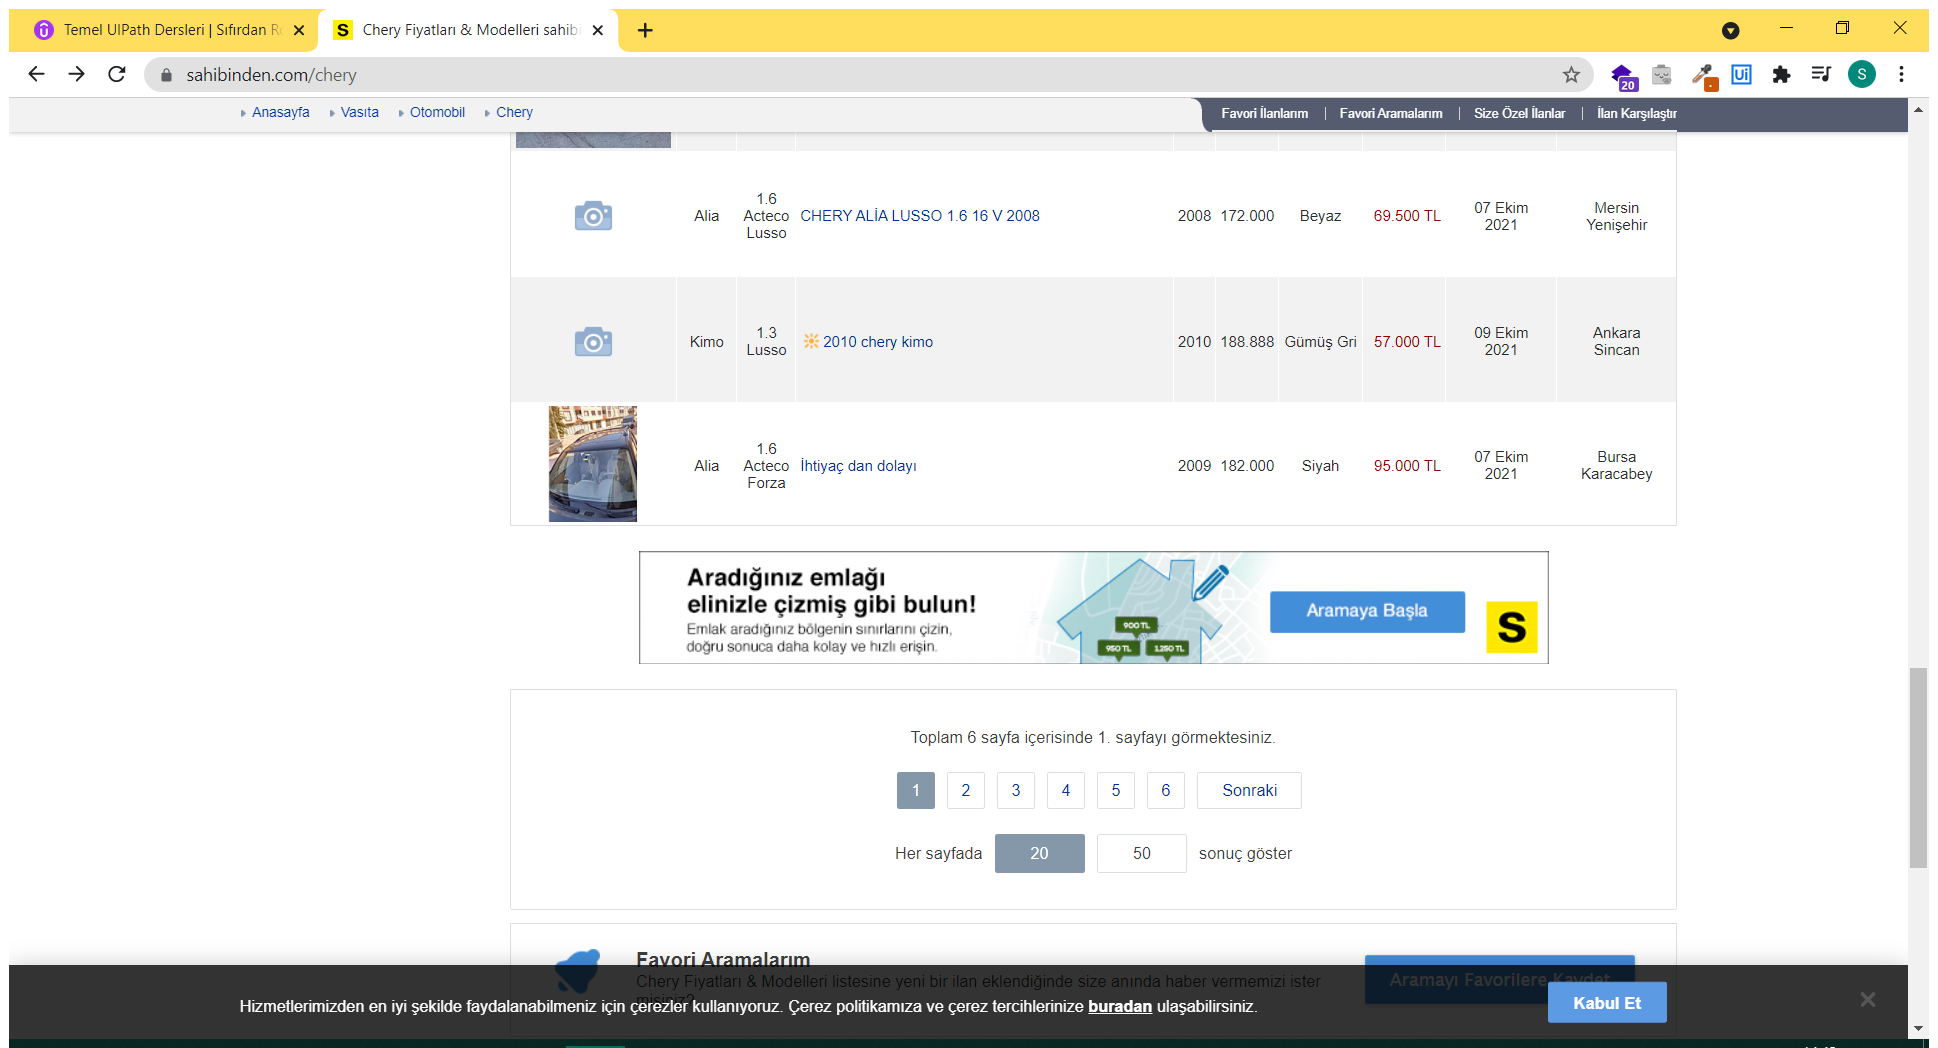
Workflow: Main

Step 1: Use Application/Browser in window 'Chery Fiyatları & Modelleri sahibinden.com'da' (chrome.exe)

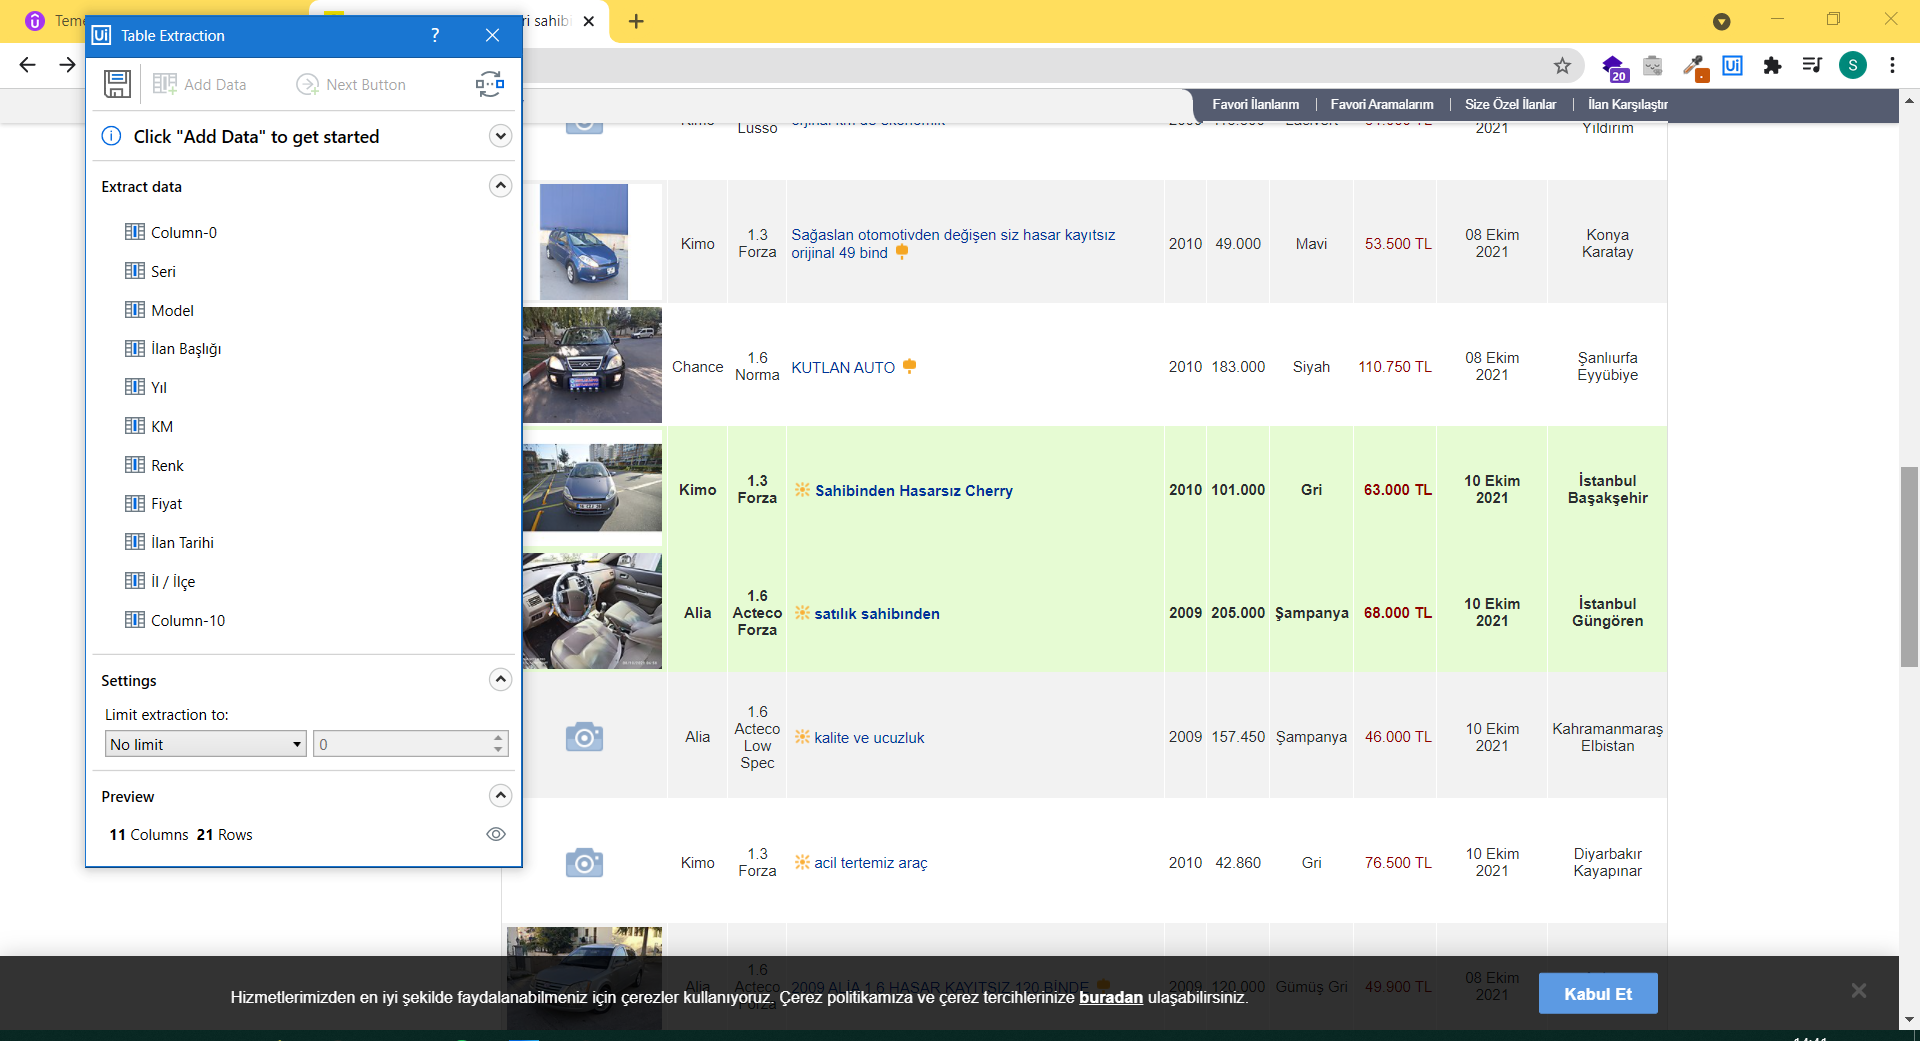
Step 2: get-text